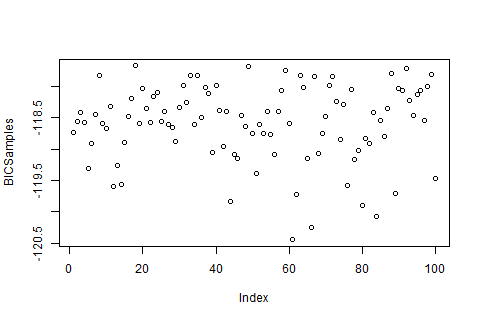

The file beside this chart, header and first rows:
, x
1, -118.7
2, -118.6
3, -118.4
4, -118.6
5, -119.3
6, -118.9
7, -118.5
8, -117.8
9, -118.6
10, -118.7
11, -118.3
12, -119.6
13, -119.3
14, -119.6
15, -118.9
16, -118.5
17, -118.2
18, -117.7
19, -118.6
20, -118
21, -118.3
22, -118.6
23, -118.2
24, -118.1
25, -118.6
26, -118.4
27, -118.6
28, -118.7
29, -118.9
30, -118.3
31, -118
32, -118.3
33, -117.8
34, -118.6
35, -117.8
36, -118.5
37, -118
38, -118.1
39, -119
40, -118
41, -118.4
42, -119
43, -118.4
44, -119.8
45, -119.1
46, -119.2
47, -118.5
48, -118.6
49, -117.7
50, -118.8
51, -119.4
52, -118.6
53, -118.8
54, -118.4
55, -118.8
56, -119.1
57, -118.4
58, -118.1
59, -117.8
60, -118.6
... 40 more rows
